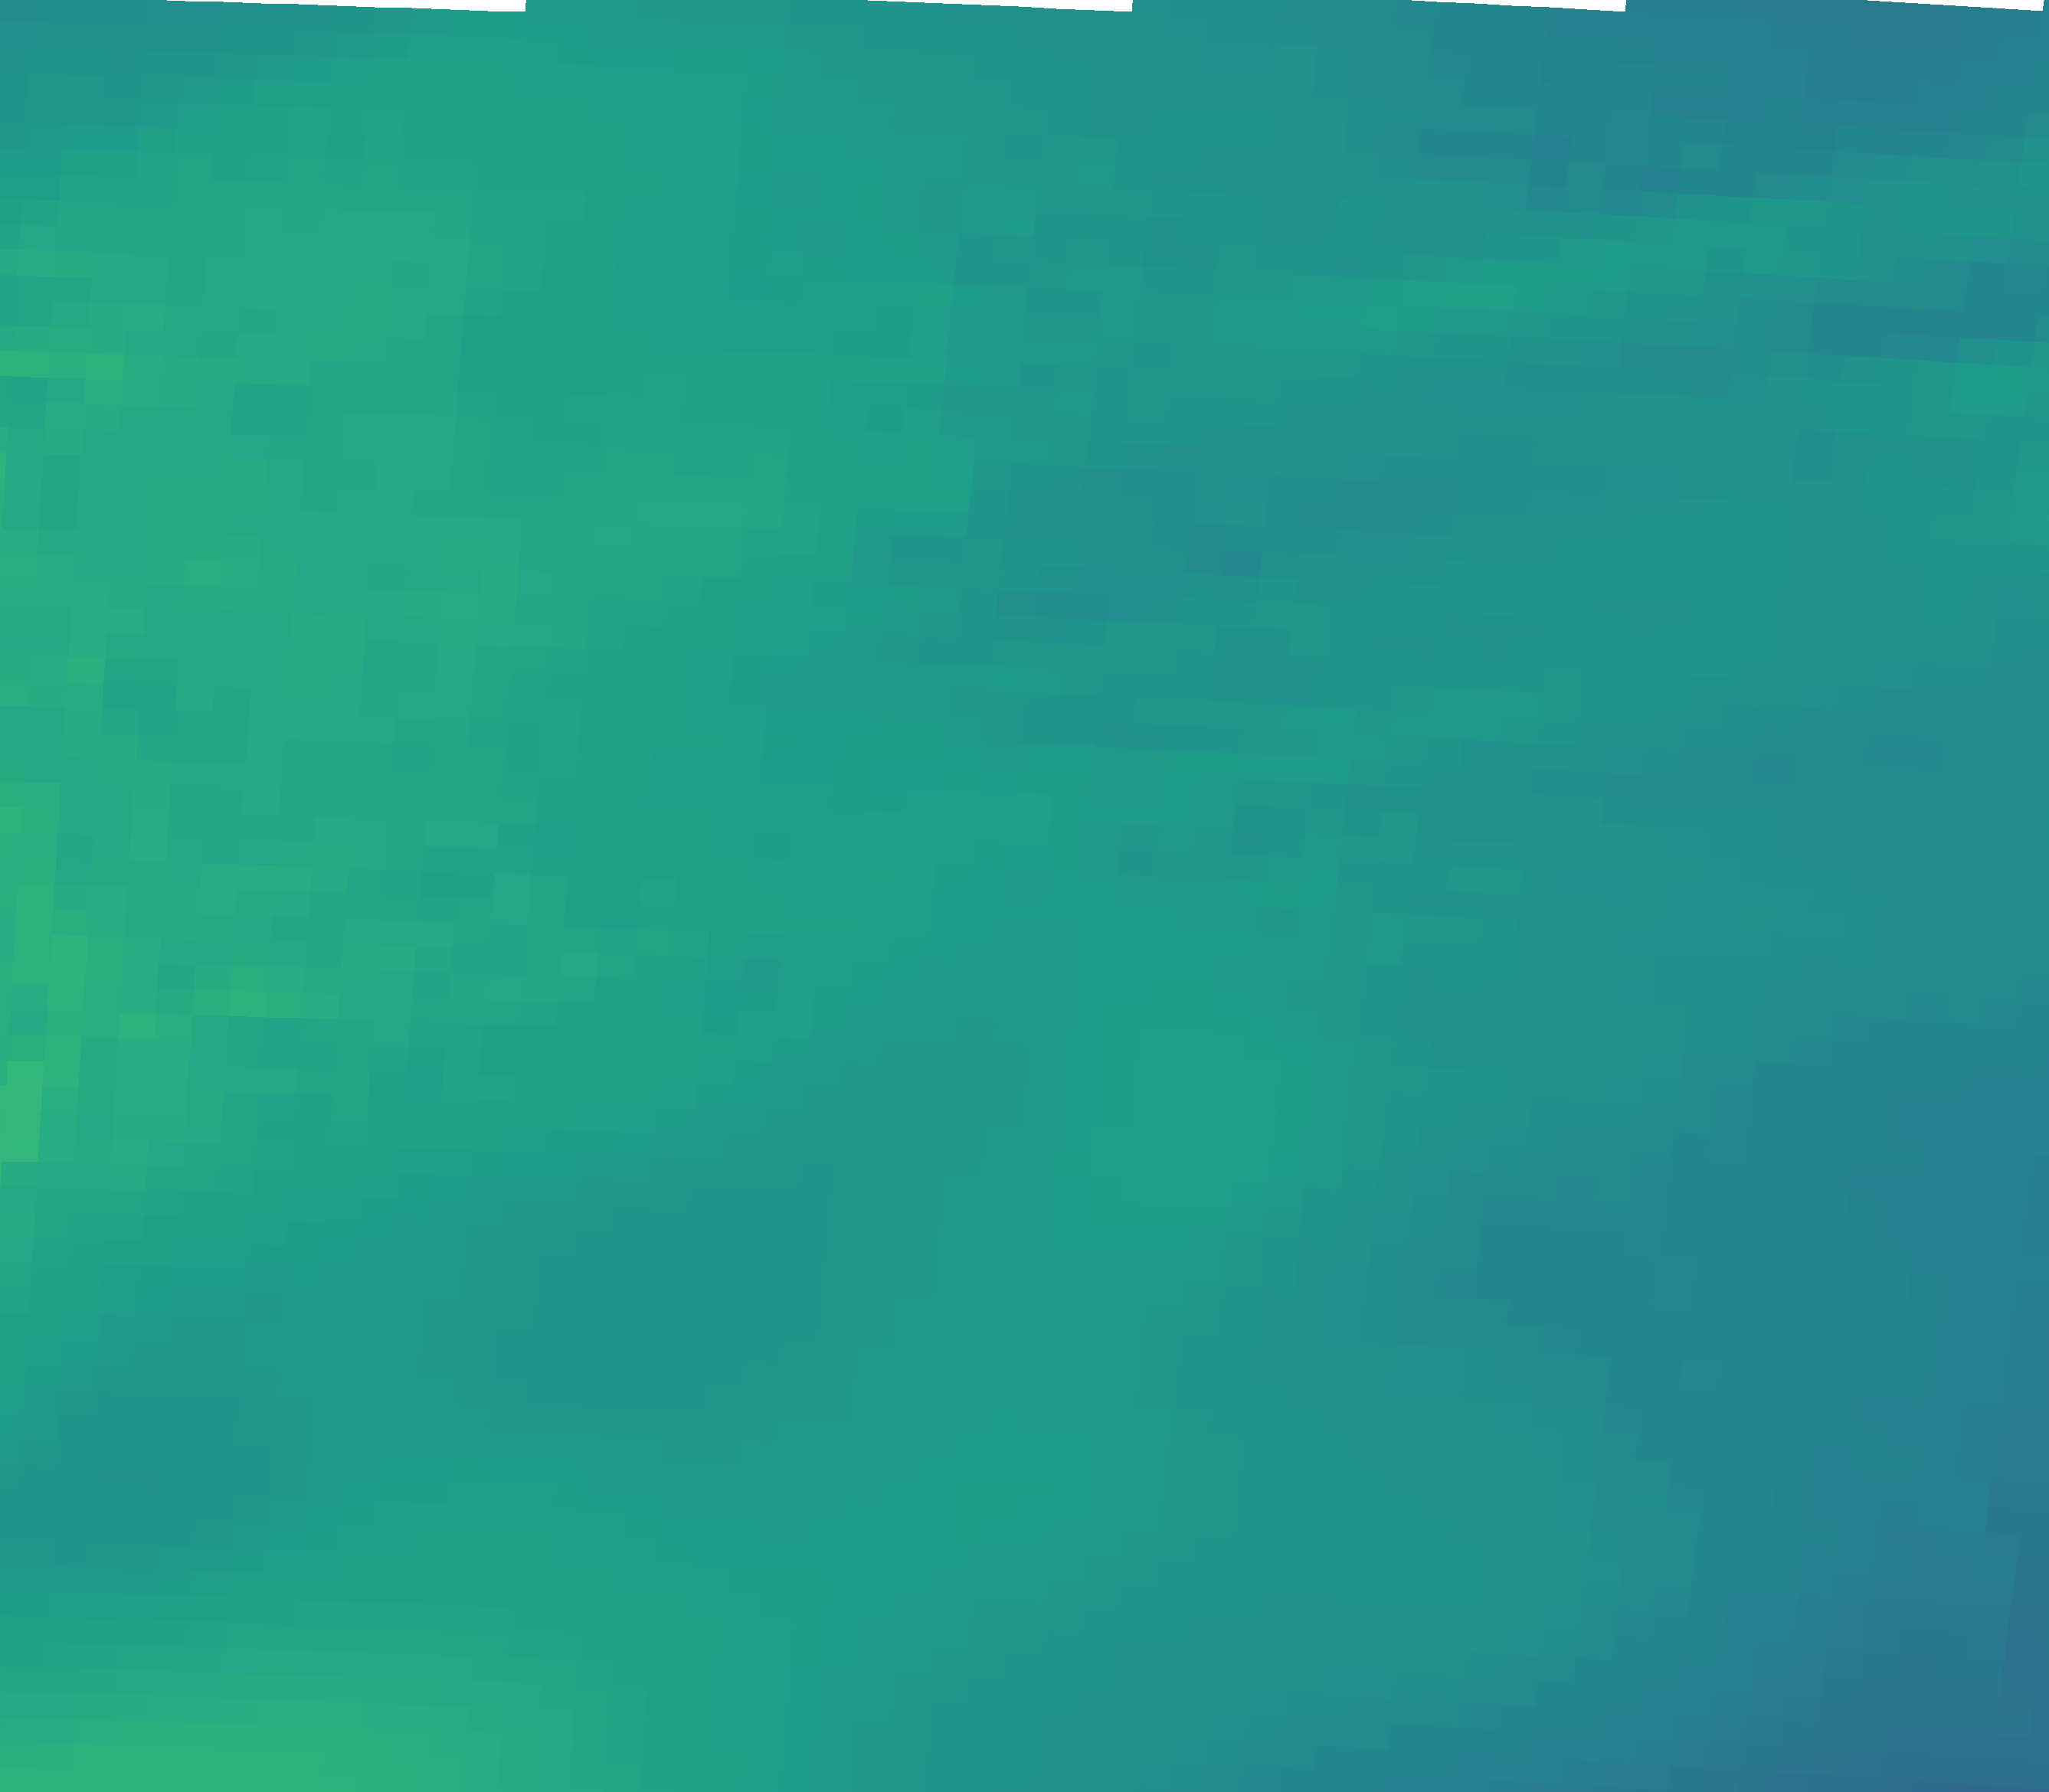

The file beside this chart, header and first rows:
vector_id, pixel_x, pixel_y, latitude, longitude, magnitude, alpha_deg
0, 230, 2034, 44.96, 11.34, 32.11, 17.28
1, 695, 2050, 44.93, 12.04, 33.15, 17.32
2, 1159, 2069, 44.9, 12.73, 32.48, 17.69
3, 1623, 2092, 44.87, 13.43, 31.42, 17.18
4, 2087, 2117, 44.83, 14.12, 30.24, 15.24
5, 2550, 2146, 44.79, 14.81, 27.38, 12.50
6, 251, 1705, 45.45, 11.38, 32.35, 20.25
7, 720, 1721, 45.43, 12.08, 31.67, 21.65
8, 1189, 1740, 45.4, 12.78, 32.15, 21.22
9, 1657, 1763, 45.36, 13.48, 31.3, 19.72
10, 2125, 1789, 45.32, 14.18, 29.31, 16.99
11, 2592, 1817, 45.28, 14.88, 28.35, 11.86
12, 272, 1375, 45.94, 11.41, 34.37, 27.13
13, 746, 1392, 45.92, 12.12, 33.55, 24.83
14, 1219, 1411, 45.89, 12.82, 31.87, 22.95
15, 1692, 1434, 45.85, 13.53, 32.53, 21.34
16, 2164, 1460, 45.82, 14.24, 30.21, 19.32
17, 2636, 1489, 45.77, 14.94, 28.67, 12.77
18, 294, 1045, 46.44, 11.44, 34.31, 31.96
19, 772, 1062, 46.41, 12.15, 33.23, 30.84
20, 1250, 1082, 46.38, 12.87, 32.76, 26.97
21, 1727, 1105, 46.35, 13.58, 32.37, 23.21
22, 2204, 1131, 46.31, 14.3, 30.75, 19.52
23, 316, 715, 46.93, 11.47, 34.95, 33.89
24, 799, 732, 46.9, 12.2, 34.33, 32.48
25, 1282, 752, 46.87, 12.92, 32, 30.17
26, 1763, 776, 46.84, 13.64, 30.96, 21.46
27, 2245, 802, 46.8, 14.36, 31.43, 18.69
28, 339, 385, 47.42, 11.51, 34.71, 33.44
29, 827, 402, 47.4, 12.24, 32.84, 32.51
30, 1314, 423, 47.37, 12.96, 32.13, 31.21
31, 1800, 446, 47.33, 13.69, 32.33, 26.75
32, 2286, 473, 47.29, 14.42, 30.42, 18.93
33, 362, 55, 47.92, 11.54, 31.61, 34.22
34, 854, 72, 47.89, 12.28, 32.5, 34.57
35, 1346, 93, 47.86, 13.01, 31.57, 30.96
36, 1838, 117, 47.82, 13.75, 30.18, 25.82
37, 2328, 144, 47.78, 14.48, 28.84, 19.36
